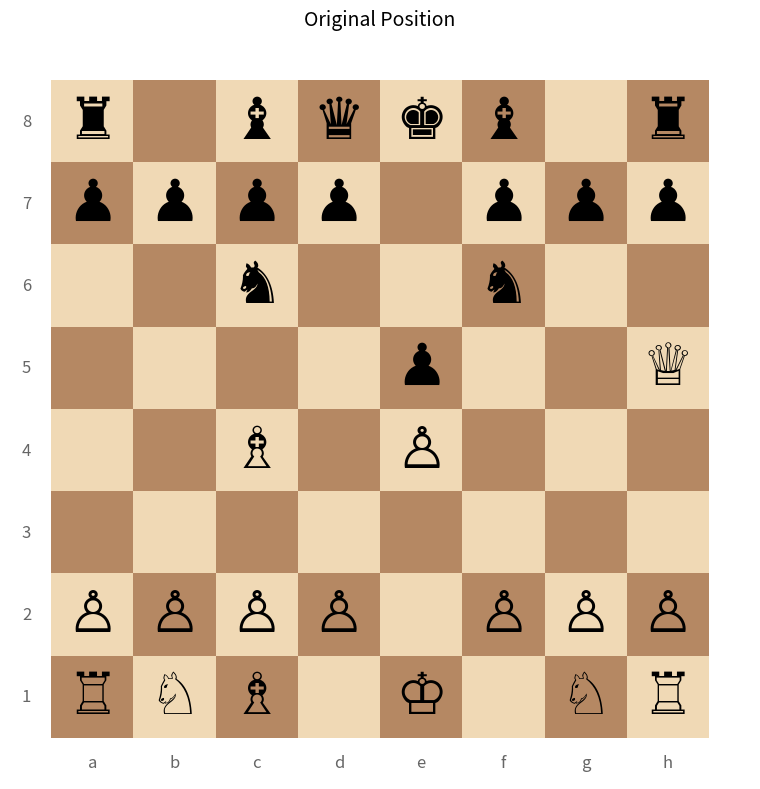
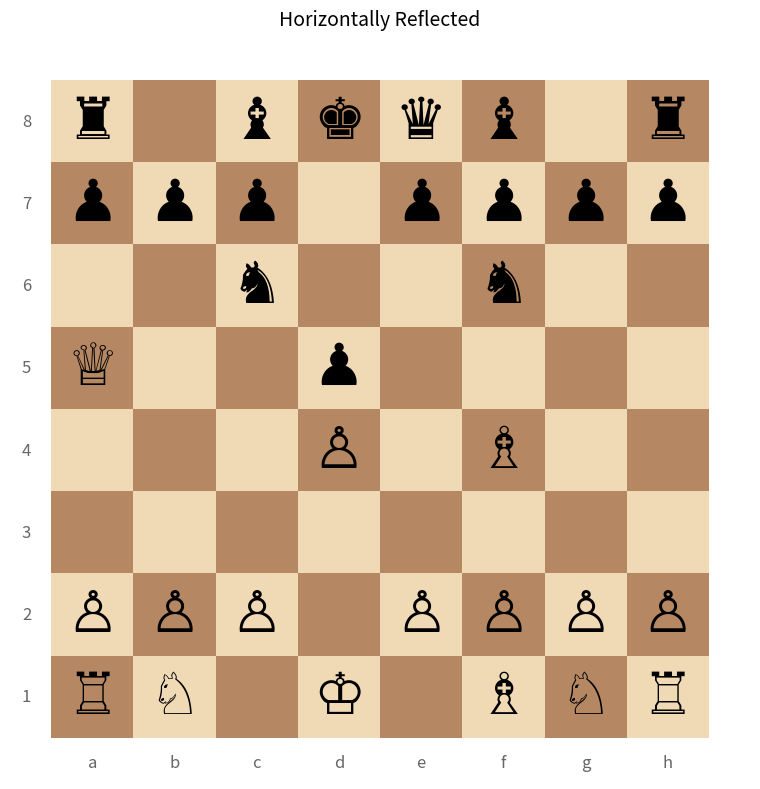

The script that saved these images, in order:
#!/usr/bin/env python3
"""Create aesthetic chessboard visualizations similar to lichess.org style."""

import matplotlib.pyplot as plt
import matplotlib.patches as patches
import numpy as np

# Unicode chess pieces
PIECE_SYMBOLS = {
    'K': '\u2654', 'Q': '\u2655', 'R': '\u2656', 'B': '\u2657', 'N': '\u2658', 'P': '\u2659',
    'k': '\u265A', 'q': '\u265B', 'r': '\u265C', 'b': '\u265D', 'n': '\u265E', 'p': '\u265F',
}

# Lichess-style colors
LIGHT_SQUARE = '#f0d9b5'  # Lichess light square
DARK_SQUARE = '#b58863'   # Lichess dark square


def fen_to_board(fen):
    """Convert FEN string to 8x8 board array."""
    board = []
    rows = fen.split()[0].split('/')
    for row in rows:
        board_row = []
        for char in row:
            if char.isdigit():
                board_row.extend(['.'] * int(char))
            else:
                board_row.append(char)
        board.append(board_row)
    return board


def draw_board(board, output_path, title=None):
    """Draw a chess board with pieces in lichess style."""
    fig, ax = plt.subplots(figsize=(8, 8))

    # Draw squares
    for row in range(8):
        for col in range(8):
            color = LIGHT_SQUARE if (row + col) % 2 == 0 else DARK_SQUARE
            rect = patches.Rectangle((col, 7 - row), 1, 1,
                                     linewidth=0, facecolor=color)
            ax.add_patch(rect)

    # Draw pieces
    for row in range(8):
        for col in range(8):
            piece = board[row][col]
            if piece != '.':
                symbol = PIECE_SYMBOLS.get(piece, '')
                # Use black color for all pieces (the unicode chars have built-in fill)
                ax.text(col + 0.5, 7 - row + 0.5, symbol,
                       fontsize=42, ha='center', va='center',
                       fontfamily='DejaVu Sans')

    # Add coordinates (lichess style)
    for i in range(8):
        # File labels (a-h)
        ax.text(i + 0.5, -0.3, chr(ord('a') + i),
               fontsize=12, ha='center', va='center', color='#666666')
        # Rank labels (1-8)
        ax.text(-0.3, i + 0.5, str(i + 1),
               fontsize=12, ha='center', va='center', color='#666666')

    ax.set_xlim(-0.5, 8.5)
    ax.set_ylim(-0.5, 8.5)
    ax.set_aspect('equal')
    ax.axis('off')

    if title:
        ax.set_title(title, fontsize=14, pad=10)

    plt.tight_layout()
    plt.savefig(output_path, dpi=150, bbox_inches='tight', facecolor='white',
                pad_inches=0.1)
    plt.close()
    print(f"Saved: {output_path}")


def mirror_board(board):
    """Mirror a board horizontally (flip files a<->h)."""
    return [row[::-1] for row in board]


def main():
    # Example position: A tactical puzzle position
    # Using a position with a back rank mate theme
    fen = "r1bqkb1r/pppp1ppp/2n2n2/4p2Q/2B1P3/8/PPPP1PPP/RNB1K1NR"

    board = fen_to_board(fen)
    mirrored = mirror_board(board)

    draw_board(board, 'original_board.png', 'Original Position')
    draw_board(mirrored, 'reflected_board.png', 'Horizontally Reflected')


if __name__ == '__main__':
    main()
